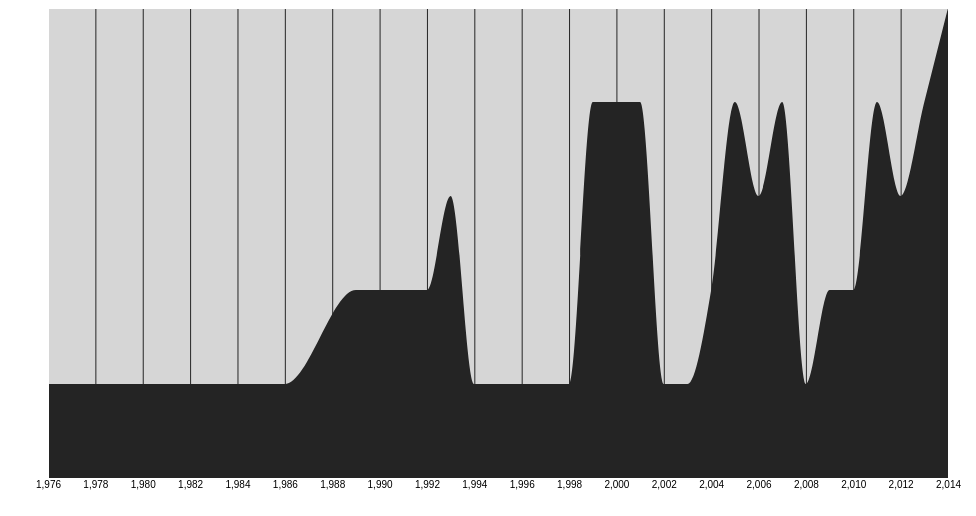
D3 v4 page, settled after 360 driven frames (6 s of simulated time); the page loaded 1 data file(s).


$.ajaxSetup( { "async": false } );
var result = $.getJSON('data/professors.json').responseJSON;
result = result.filter(function(item){
  return item.University == "Georgia Institute of Technology - USA" || item.University == "Georgia Institute of Technology"
});
var data = result;
var year = {};
for(let i=0;i<data.length;i++){
  if(data[i].JoinYear!=""){
    if (data[i].JoinYear.toString() in year){
      year[data[i].JoinYear.toString()]+=1;
    }
    else {
      year[data[i].JoinYear.toString()]=1;
    }
  }
}
data = []
for(var key in year){
  data.push({"date":parseInt(key).toString(), "price":year[key]});
}
console.log(data);
var svg = d3.select("#selection"),
    margin = {top: 20, right: 20, bottom: 110, left: 40},
    margin2 = {top: 0, right: 20, bottom: 30, left: 40},
    width = +svg.attr("width") - margin.left - margin.right,
    height = +svg.attr("height") - margin.top - margin.bottom,
    height2 = +svg.attr("height") - margin2.top - margin2.bottom;


var x = d3.scaleTime().range([0, width]),
    x2 = d3.scaleLinear().range([0, width]),
    y = d3.scaleLinear().range([height, 0]),
    y2 = d3.scaleLinear().range([height2, 0]);

var xAxis = d3.axisBottom(x),
    xAxis2 = d3.axisBottom(x2).ticks(20).tickSize(-height2),
    yAxis = d3.axisLeft(y);

var brush = d3.brushX()
    .extent([[0, 0], [width, height2]])
    .on("brush end", brushed);
    
var area2 = d3.area()
    .curve(d3.curveMonotoneX)
    .x(function(d) { return x2(d.date); })
    .y0(height2)
    .y1(function(d) { return y2(d.price); });


var context = svg.append("g")
    .attr("class", "context")
    .attr("transform", "translate(" + margin2.left + "," + margin2.top + ")");


  x.domain(d3.extent(data, function(d) { return d.date; }));
  y.domain([0, d3.max(data, function(d) { return d.price; })]);
  x2.domain(x.domain());
  y2.domain(y.domain());

  context.append("path")
      .datum(data)
      .attr("class", "area")
      .attr("d", area2);

  context.append("g")
      .attr("class", "axis axis--x")
      .attr("transform", "translate(0," + height2 + ")")
      .call(xAxis2);

  context.append("g")
      .attr("class", "brush")
      .call(brush)
      .call(brush.move, x.range());


function brushed() {
  if (d3.event.sourceEvent && d3.event.sourceEvent.type === "zoom") return; // ignore brush-by-zoom
  var s = d3.event.selection || x2.range();
  console.log(d3.event.selection);

}




### data: data/professors.json
[
 {
  "id": 869,
  "FullName": "Ramana Kompella",
  "University": "",
  "JoinYear": 2007,
  "Rank": "Associate",
  "Bachelor": "Indian Institute of Technology - Bombay …",
  "Masters": "Stanford University - USA",
  "Doctorate": "University of California - San Diego - U…",
  "PostDoc": "",
  "Gender": "",
  "PhotoUrl": "",
  "Sources": "https://www.cs.purdue.edu/people/faculty…",
  "": ""
 },
 {
  "id": 1637,
  "FullName": "Hanna M. Wallach",
  "University": "",
  "JoinYear": 2007,
  "Rank": "Assistant",
  "Bachelor": "University of Cambridge - United Kingdom",
  "Masters": "University of Edinburgh - United Kingdom",
  "Doctorate": "University of Cambridge - United Kingdom",
  "PostDoc": "University of Massachusetts - Amherst - …",
  "Gender": "Female",
  "PhotoUrl": "",
  "Sources": "https://www.cs.umass.edu/faculty/directo…",
  "": ""
 },
 {
  "id": 14116,
  "FullName": "Phyllis Frankl",
  "University": "",
  "JoinYear": 2009,
  "Rank": "Full",
  "Bachelor": "Brandeis University - USA",
  "Masters": "Columbia University - USA",
  "Doctorate": "New York University - USA",
  "PostDoc": "",
  "Gender": "Female",
  "PhotoUrl": "http://engineering.nyu.edu/files/imageca…",
  "Sources": "http://engineering.nyu.edu/people/phylli…",
  "": ""
 },
 {
  "id": 1,
  "FullName": "Chitta Baral",
  "University": "Arizona State University",
  "JoinYear": 1999,
  "Rank": "Full",
  "Bachelor": "Indian Institute of Technology - Kanpur …",
  "Masters": "University of Maryland - College Park - …",
  "Doctorate": "University of Maryland - College Park - …",
  "PostDoc": "",
  "Gender": "Male",
  "PhotoUrl": "http://cidse.engineering.asu.edu/wp-cont…",
  "Sources": "http://cidse.engineering.asu.edu/directo…",
  "": ""
 },
 {
  "id": 2,
  "FullName": "Kasim Candan",
  "University": "Arizona State University",
  "JoinYear": 1997,
  "Rank": "Full",
  "Bachelor": "Bilkent University - Turkey",
  "Masters": "",
  "Doctorate": "University of Maryland - College Park - …",
  "PostDoc": "",
  "Gender": "Male",
  "PhotoUrl": "",
  "Sources": "http://cidse.engineering.asu.edu/directo…",
  "": ""
 },
 {
  "id": 3,
  "FullName": "Charles Colbourn",
  "University": "Arizona State University",
  "JoinYear": 2001,
  "Rank": "Full",
  "Bachelor": "University of Toronto - Canada",
  "Masters": "University of Waterloo - Ontario - Canad…",
  "Doctorate": "University of Toronto - Canada",
  "PostDoc": "",
  "Gender": "Male",
  "PhotoUrl": "http://cidse.engineering.asu.edu/wp-cont…",
  "Sources": "http://cidse.engineering.asu.edu/directo…",
  "": ""
 },
 {
  "id": 4,
  "FullName": "James Collofello",
  "University": "Arizona State University",
  "JoinYear": 1979,
  "Rank": "Full",
  "Bachelor": "Northern Illinois University - USA",
  "Masters": "Northern Illinois University - USA",
  "Doctorate": "Northwestern University - USA",
  "PostDoc": "",
  "Gender": "Male",
  "PhotoUrl": "http://cidse.engineering.asu.edu/wp-cont…",
  "Sources": "http://cidse.engineering.asu.edu/directo…",
  "": ""
 },
 {
  "id": 5,
  "FullName": "Sandeep Gupta",
  "University": "Arizona State University",
  "JoinYear": 2001,
  "Rank": "Full",
  "Bachelor": "",
  "Masters": "",
  "Doctorate": "Ohio State University - USA",
  "PostDoc": "",
  "Gender": "Male",
  "PhotoUrl": "http://cidse.engineering.asu.edu/wp-cont…",
  "Sources": "http://cidse.engineering.asu.edu/directo…",
  "": ""
 },
 "... 3,659 more items"
]